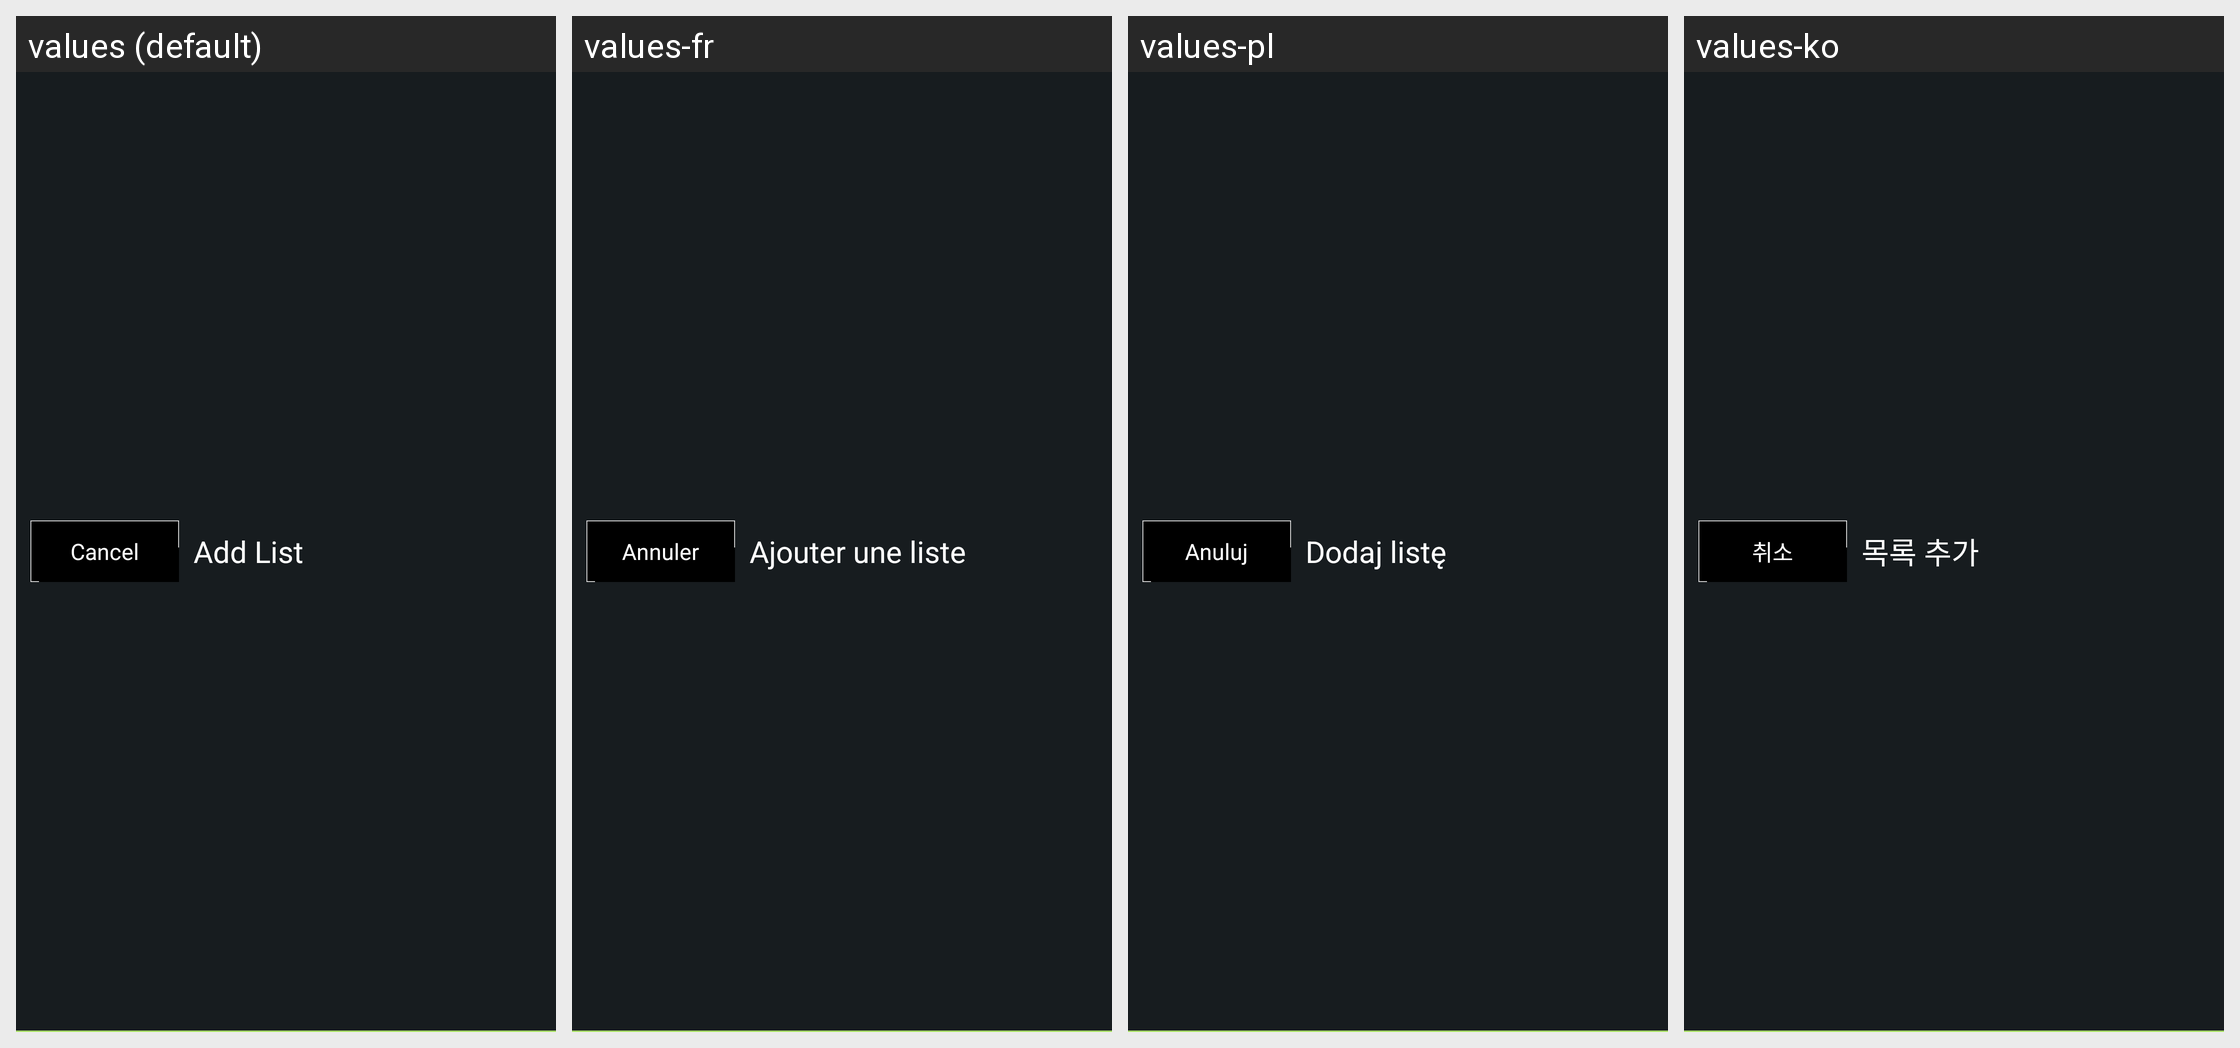

The Android screen above is rendered under several locales of the same app. Produce the string resources it draws, with the default and per-locale values.
Android screen res/layout/view_actionbar_single_button.xml rendered under 4 locales, left to right: values (default), values-fr, values-pl, values-ko. Device: Nexus 5 (rendered at 1080×1920; each locale shown at half size, 540×960, under a caption strip naming it); theme AppTheme.
Other locales in the repository, not shown: values-af, values-ar, values-bg, values-ca, values-cs, values-da, values-de, values-el, values-en-rGB, values-es, values-eu, values-fi, values-gl, values-he, values-hi, values-hr, values-hu, values-id, values-in, values-it, values-iw, values-ja, values-ms, values-nb, values-nl, values-pt, values-pt-rBR, values-ro, values-ru, values-sk, values-sl, values-sv, values-th, values-tl, values-tr, values-vi, values-zh-rCN, values-zh-rTW.
Strings drawn on this screen, with the default value and each locale's value (text and hints the layout hard-codes, and strings that could not be matched under every locale, appear in the picture but are not listed):

cancel_narrowbutton
  values: Cancel
  values-fr: Annuler
  values-pl: Anuluj
  values-ko: 취소

group_add_list_title
  values: Add List
  values-fr: Ajouter une liste
  values-pl: Dodaj listę
  values-ko: 목록 추가
